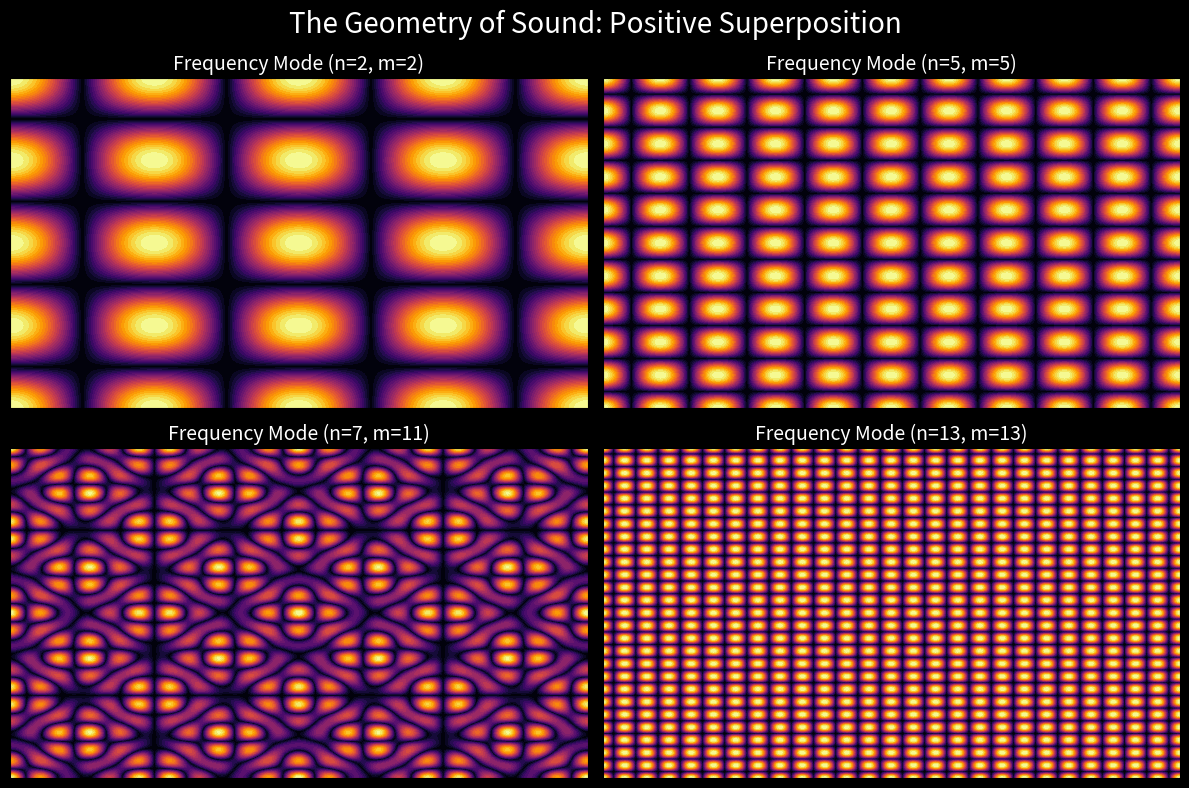

Here is the Python script that generated this plot:
import numpy as np
import matplotlib.pyplot as plt

def chladni_pattern(n, m, num_points=500):
    x = np.linspace(-1, 1, num_points)
    y = np.linspace(-1, 1, num_points)
    X, Y = np.meshgrid(x, y)

    # --- THE FIX ---
    # We use ADDITION (+) instead of subtraction.
    # This prevents them from canceling out when n == m.
    # This creates the "Checkerboard" or "Net" patterns.
    Z = np.cos(n * np.pi * X) * np.cos(m * np.pi * Y) + \
        np.cos(m * np.pi * X) * np.cos(n * np.pi * Y)

    return X, Y, Z

# --- EXPERIMENT CONFIGURATION ---
modes = [(2, 2), (5, 5), (7, 11), (13, 13)]

# --- VISUALIZATION ---
fig, axes = plt.subplots(2, 2, figsize=(12, 8))
fig.suptitle('The Geometry of Sound: Positive Superposition', fontsize=20, color='white')
fig.patch.set_facecolor('black')

for ax, (n, m) in zip(axes.flat, modes):
    X, Y, Z = chladni_pattern(n, m)
    
    # Visualizing the absolute value of the wave height
    ax.contourf(X, Y, np.abs(Z), levels=30, cmap='inferno')
    
    ax.set_title(f'Frequency Mode (n={n}, m={m})', color='white', fontsize=14)
    ax.set_facecolor('black')
    ax.set_xticks([])
    ax.set_yticks([])

plt.tight_layout()
plt.show()
